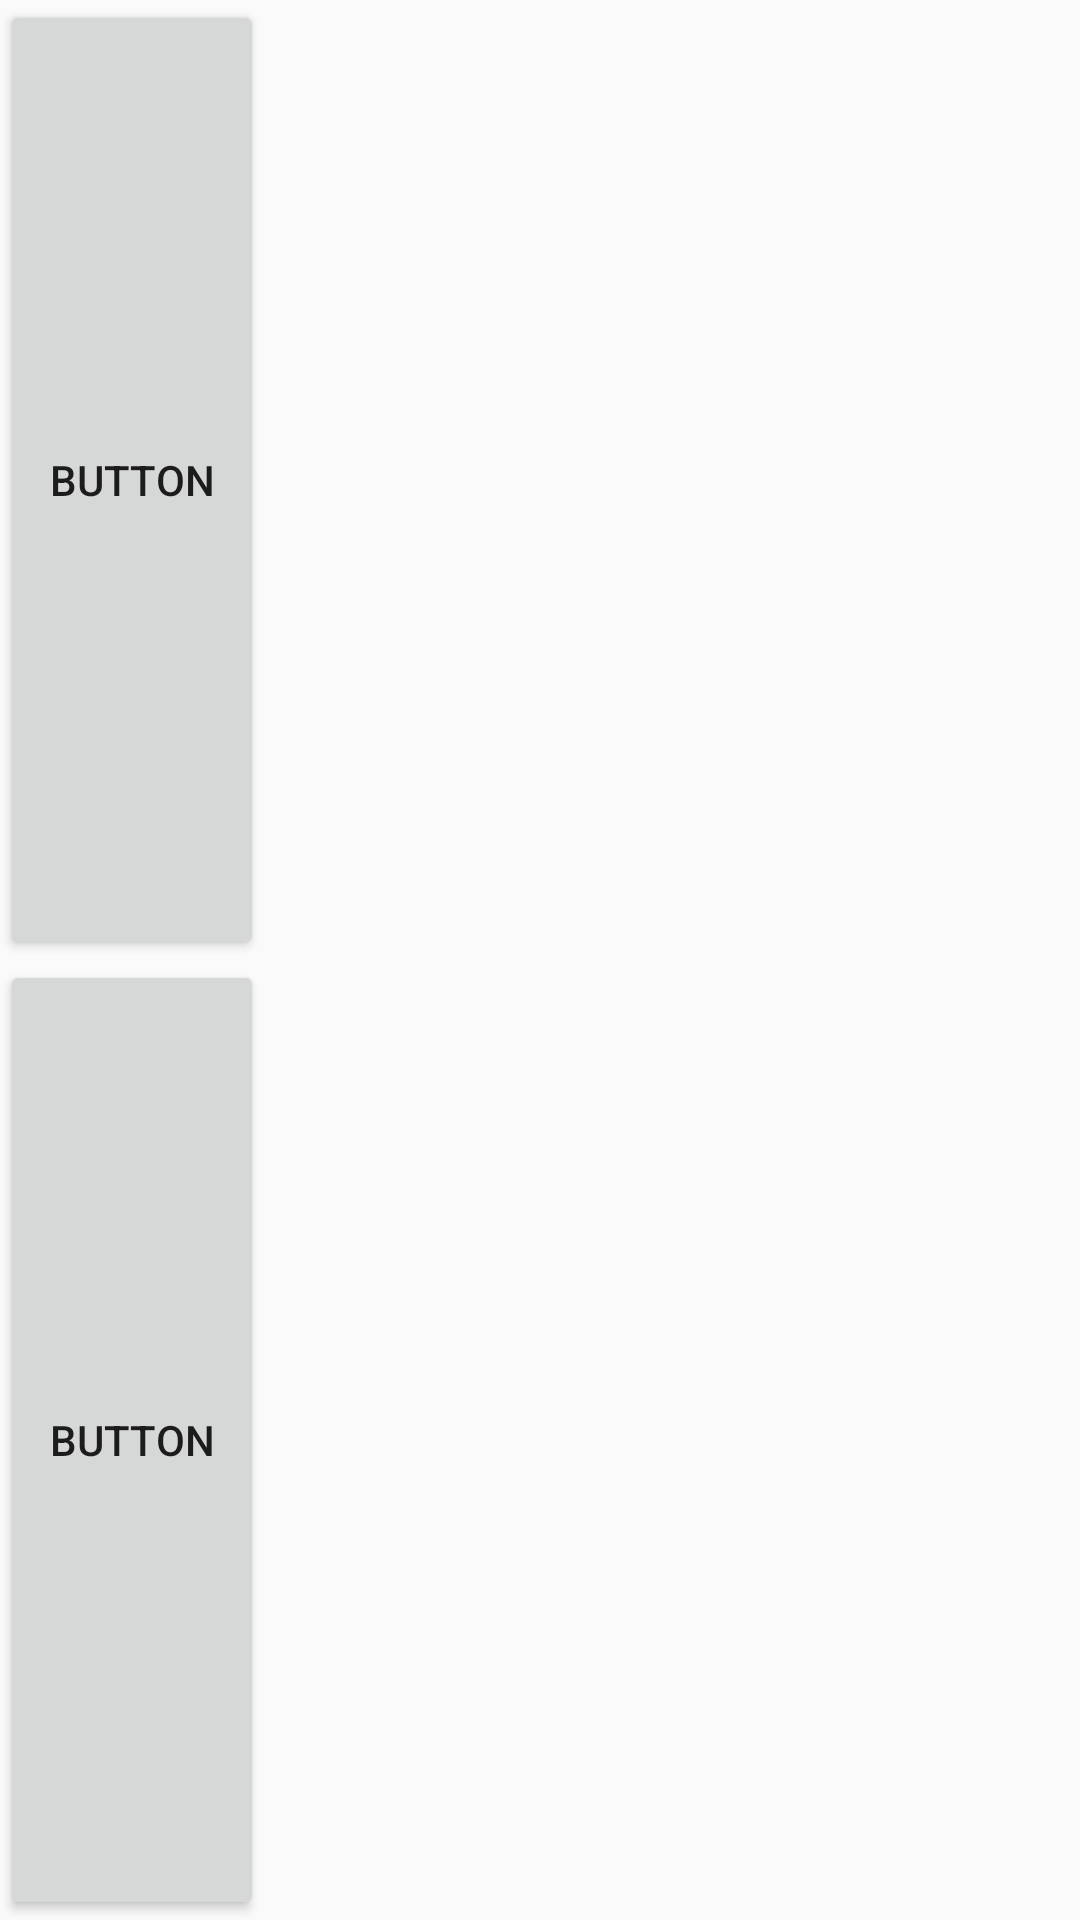

The Android layout XML behind this screen, and the referenced resources:
<!-- AndroidManifest.xml: application theme AppTheme -->
<!-- res/layout/layout_linear.xml -->
<?xml version="1.0" encoding="utf-8"?>
<LinearLayout xmlns:android="http://schemas.android.com/apk/res/android"
    android:layout_width="match_parent"
    android:layout_height="match_parent"
    android:orientation="vertical">

    <Button
        android:id="@+id/button"
        android:layout_width="wrap_content"
        android:layout_height="wrap_content"
        android:layout_weight="0.5"
        android:text="Button" />

    <Button
        android:id="@+id/button2"
        android:layout_width="wrap_content"
        android:layout_height="wrap_content"
        android:layout_weight="0.5"
        android:text="Button" />

</LinearLayout>
<!-- resources referenced by this layout -->
<resources>
  <style name="AppTheme" parent="Theme.AppCompat.Light.NoActionBar">
          
          <item name="colorPrimary">@color/colorPrimary</item>
          <item name="colorPrimaryDark">@color/primaryBlue</item>
          <item name="colorAccent">@color/colorAccent</item>
  
      </style>
  <color name="colorPrimary">#6200EE</color>
  <color name="primaryBlue">#40BFFF</color>
  <color name="colorAccent">#03DAC5</color>
</resources>
